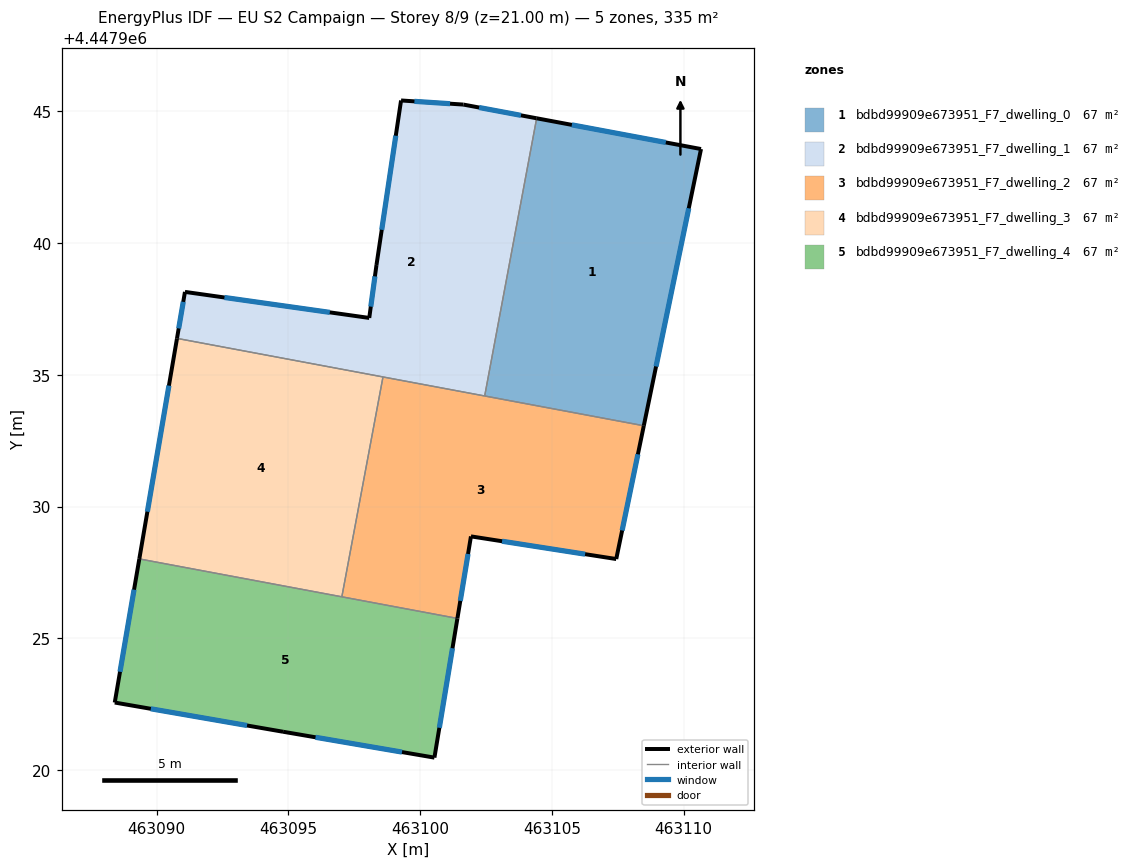
=== STOREY PLAN SPEC (per zone: floor XY polygon, exterior-wall plan segments, windows/doors) ===
zone 1: bdbd99909e673951_F7_dwelling_0  (66.9 m²)
  floor: (463110.66, 4447943.57) (463108.48, 4447933.07) (463102.45, 4447934.20) (463104.42, 4447944.74)
  exterior wall: (463110.66, 4447943.57) – (463104.42, 4447944.74)  [6.3 m]
    window: (463109.32, 4447943.82) – (463105.75, 4447944.49)  [6.2 m²]
  exterior wall: (463108.48, 4447933.07) – (463110.66, 4447943.57)  [10.7 m]
    window: (463108.95, 4447935.32) – (463110.19, 4447941.32)  [10.5 m²]
  interior walls: 2
zone 2: bdbd99909e673951_F7_dwelling_1  (66.9 m²)
  floor: (463104.42, 4447944.74) (463102.45, 4447934.20) (463090.77, 4447936.38) (463091.07, 4447938.15) (463098.07, 4447937.16) (463098.34, 4447939.17) (463099.27, 4447945.41) (463101.64, 4447945.25)
  exterior wall: (463098.07, 4447937.16) – (463091.07, 4447938.15)  [7.1 m]
    window: (463096.57, 4447937.37) – (463092.57, 4447937.94)  [6.9 m²]
  exterior wall: (463098.34, 4447939.17) – (463098.07, 4447937.16)  [2.0 m]
    window: (463098.28, 4447938.74) – (463098.13, 4447937.59)  [2.0 m²]
  exterior wall: (463099.27, 4447945.41) – (463098.34, 4447939.17)  [6.3 m]
    window: (463099.07, 4447944.07) – (463098.54, 4447940.50)  [6.2 m²]
  exterior wall: (463101.64, 4447945.25) – (463099.27, 4447945.41)  [2.4 m]
    window: (463101.13, 4447945.29) – (463099.78, 4447945.38)  [2.3 m²]
  exterior wall: (463104.42, 4447944.74) – (463101.64, 4447945.25)  [2.8 m]
    window: (463103.82, 4447944.85) – (463102.24, 4447945.14)  [2.8 m²]
  exterior wall: (463091.07, 4447938.15) – (463090.77, 4447936.38)  [1.8 m]
    window: (463091.01, 4447937.77) – (463090.84, 4447936.76)  [1.8 m²]
  interior walls: 3
zone 3: bdbd99909e673951_F7_dwelling_2  (66.9 m²)
  floor: (463108.48, 4447933.07) (463107.44, 4447928.01) (463101.93, 4447928.87) (463101.41, 4447925.76) (463097.03, 4447926.58) (463098.59, 4447934.92)
  exterior wall: (463107.44, 4447928.01) – (463108.48, 4447933.07)  [5.2 m]
    window: (463107.66, 4447929.09) – (463108.26, 4447931.98)  [5.1 m²]
  exterior wall: (463101.93, 4447928.87) – (463107.44, 4447928.01)  [5.6 m]
    window: (463103.11, 4447928.69) – (463106.26, 4447928.19)  [5.5 m²]
  exterior wall: (463101.41, 4447925.76) – (463101.93, 4447928.87)  [3.2 m]
    window: (463101.52, 4447926.42) – (463101.82, 4447928.20)  [3.1 m²]
  interior walls: 4
zone 4: bdbd99909e673951_F7_dwelling_3  (66.9 m²)
  floor: (463098.59, 4447934.92) (463097.03, 4447926.58) (463089.34, 4447928.01) (463090.77, 4447936.38)
  exterior wall: (463090.77, 4447936.38) – (463089.34, 4447928.01)  [8.5 m]
    window: (463090.47, 4447934.59) – (463089.65, 4447929.81)  [8.3 m²]
  interior walls: 3
zone 5: bdbd99909e673951_F7_dwelling_4  (66.9 m²)
  floor: (463101.41, 4447925.76) (463100.54, 4447920.47) (463094.80, 4447921.46) (463088.41, 4447922.57) (463089.34, 4447928.01)
  exterior wall: (463089.34, 4447928.01) – (463088.41, 4447922.57)  [5.5 m]
    window: (463089.14, 4447926.85) – (463088.61, 4447923.73)  [5.4 m²]
  exterior wall: (463100.54, 4447920.47) – (463101.41, 4447925.76)  [5.4 m]
    window: (463100.73, 4447921.61) – (463101.23, 4447924.63)  [5.2 m²]
  exterior wall: (463094.80, 4447921.46) – (463100.54, 4447920.47)  [5.8 m]
    window: (463096.03, 4447921.25) – (463099.31, 4447920.69)  [5.7 m²]
  exterior wall: (463088.41, 4447922.57) – (463094.80, 4447921.46)  [6.5 m]
    window: (463089.78, 4447922.33) – (463093.43, 4447921.69)  [6.4 m²]
  interior walls: 2

=== DERIVED (storey summary) ===
Building: EU S2 Campaign
Storey: 8 of 9  (floor level z = 21.00 m)
Storey gross floor area: 334.6 m²
Zones on this storey: 5
  - bdbd99909e673951_F7_dwelling_0: floor 66.9 m²; exterior wall 17.1 m (51.2 m²); 2 window(s) 16.7 m²; WWR 32.7%
  - bdbd99909e673951_F7_dwelling_1: floor 66.9 m²; exterior wall 22.4 m (67.2 m²); 6 window(s) 21.9 m²; WWR 32.7%
  - bdbd99909e673951_F7_dwelling_2: floor 66.9 m²; exterior wall 13.9 m (41.7 m²); 3 window(s) 13.6 m²; WWR 32.7%
  - bdbd99909e673951_F7_dwelling_3: floor 66.9 m²; exterior wall 8.5 m (25.5 m²); 1 window(s) 8.3 m²; WWR 32.7%
  - bdbd99909e673951_F7_dwelling_4: floor 66.9 m²; exterior wall 23.2 m (69.6 m²); 4 window(s) 22.7 m²; WWR 32.7%
Zone adjacency (shared interzone walls):
  - bdbd99909e673951_F7_dwelling_0 ↔ bdbd99909e673951_F7_dwelling_1
  - bdbd99909e673951_F7_dwelling_0 ↔ bdbd99909e673951_F7_dwelling_2
  - bdbd99909e673951_F7_dwelling_1 ↔ bdbd99909e673951_F7_dwelling_2
  - bdbd99909e673951_F7_dwelling_1 ↔ bdbd99909e673951_F7_dwelling_3
  - bdbd99909e673951_F7_dwelling_2 ↔ bdbd99909e673951_F7_dwelling_3
  - bdbd99909e673951_F7_dwelling_2 ↔ bdbd99909e673951_F7_dwelling_4
  - bdbd99909e673951_F7_dwelling_3 ↔ bdbd99909e673951_F7_dwelling_4